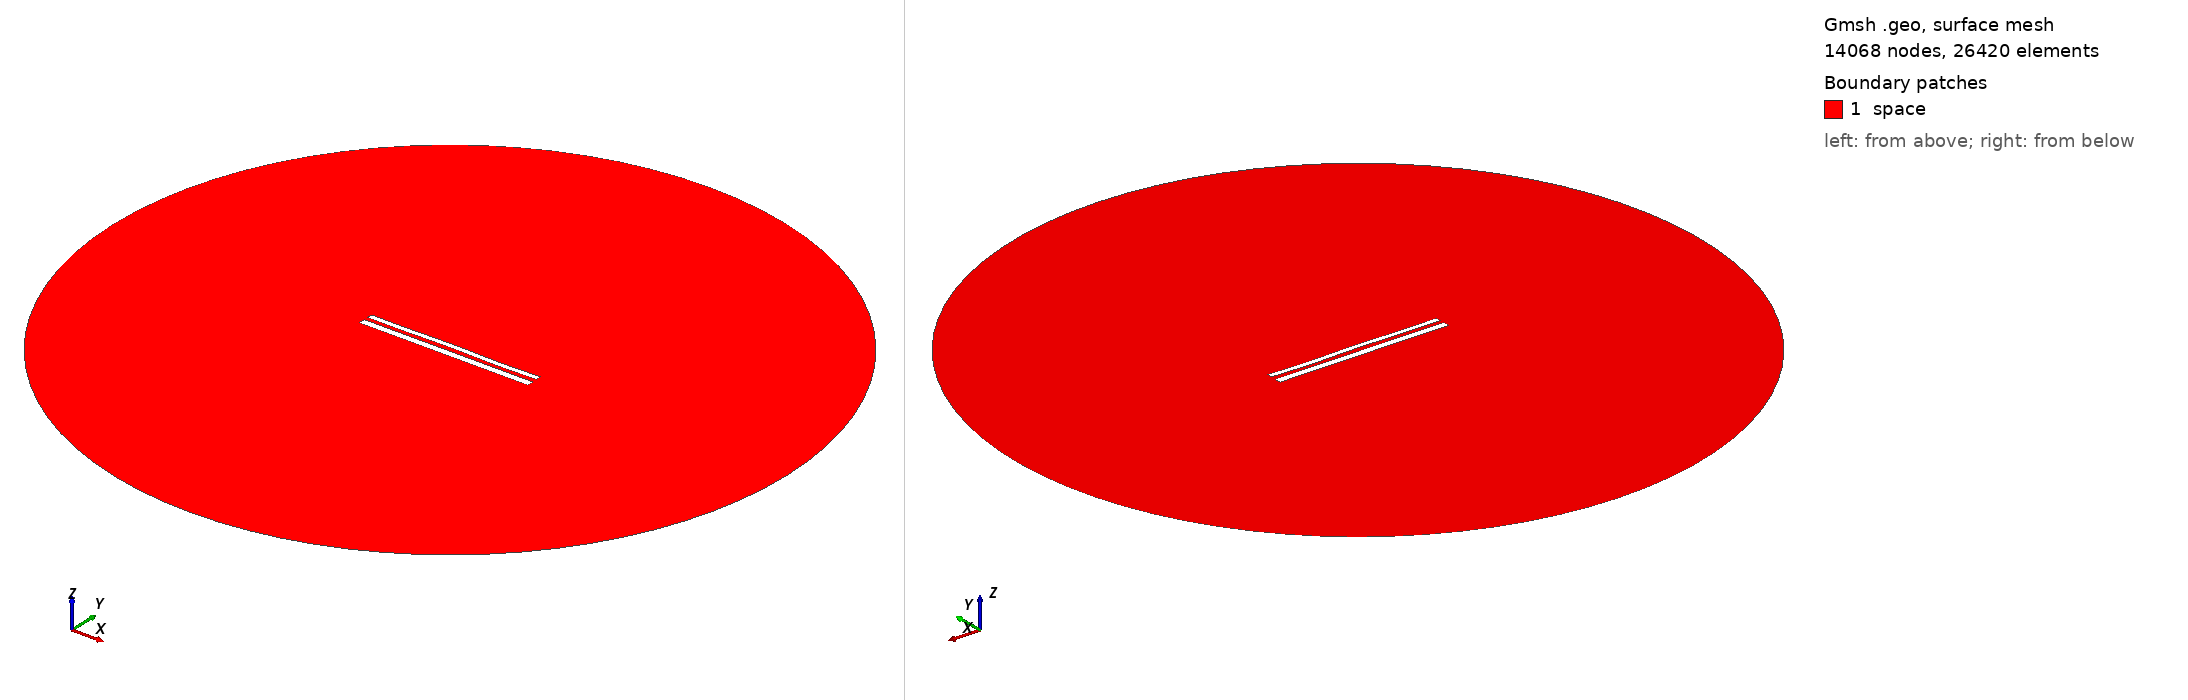

Gmsh geometry script, surface-meshed: 14068 nodes, 26420 surface elements. Boundary patches (legend numbers): 1 space. Left view from above one corner, right view from below the opposite corner. Legend entries are the model's physical surfaces. The drawing asked Gmsh for element sizes between 1% and 20% of the model's largest extent; the script's own settings can give other sizes.

=== 11716.geo (drawn) ===
//---------------------------------------
// Geometry kernel
//---------------------------------------

SetFactory("OpenCASCADE");



//---------------------------------------
// Parameters of the geometry
//---------------------------------------

// Overetch of the upper plate
overetch = 0.375;

// Distance between the plates
distance = 2.25;

// Discretization over the x axis (for the deformation)
nx = 50; 

// Length of the plate
L = 100 - overetch; 

// Number of modes
n = 4; 

// 1st mode coefficient
coeff(1) = 0.07499999999999998;
beta(1) = 0.596864 * 3.1415926535 / L;

// 2nd mode coefficient
coeff(2) = 0.07499999999999998;
beta(2) = 1.49418 * 3.1415926535 / L;

// 3rd mode coefficient
coeff(3) = 0.07499999999999998;
beta(3) = 2.50025 * 3.1415926535 / L;

// 4th mode coefficient
coeff(4) = -0.15;
beta(4) = 3.49999 * 3.1415926535 / L;



//---------------------------------------
// Upper plate (deformed rectangle)
//---------------------------------------

// Coordiantes of the upper plate
xmin = -50;
xmax = 50 - overetch;

// Height of the upper plate
yheight = 4 - 2 * overetch;

// Indexes of the points
UpperID[] = {};
LowerID[] = {};
LeftID[] = {};
RightID[] = {};

// Point index
p = 1;

// Horizontal edges
For i In {1:nx}
    x = xmin + (i-1)*(xmax - xmin)/(nx-1);

    y_bottom = distance / 2 + overetch;
    For j In {1:n}
        C = (Cosh(beta(j)*L) + Cos(beta(j)*L)) / (Sinh(beta(j)*L) + Sin(beta(j)*L));
        y_bottom  = y_bottom + coeff(j) * (Cosh(beta(j)*(x+50)) - Cos(beta(j)*(x+50)) - C * (Sinh(beta(j)*(x+50)) - Sin(beta(j)*(x+50))));
    EndFor

    y_top = y_bottom + yheight;

    Point(p) = {x, y_top, 0, 1.0};
    UpperID[i] = p;
    p = p + 1;

    Point(p) = {x, y_bottom, 0, 1.0};
    LowerID[i] = p;
    p = p + 1;
EndFor

// Create point lists
UpperPts[] = {}; LowerPts[] = {};
For i In {1:nx}
  UpperPts[] += {UpperID[i]};
  LowerPts[] += {LowerID[i]};
EndFor

// Build splines
Spline(1) = {UpperPts[]};
Spline(2) = {LowerPts[]};
Line(3) = {LowerPts[nx-1], UpperPts[nx-1]};
Line(4) = {LowerPts[0], UpperPts[0]};

// Build the plane surface
Curve Loop(1) = {2, 3, -1, -4};
Plane Surface(1) = {1};



//---------------------------------------
// Lower plate (rectangle)
//---------------------------------------

// Vertices
Point(1001) = {-50, -1, 0, 1.0};
Point(1002) = { 50, -1, 0, 1.0};
Point(1003) = { 50,  -5, 0, 1.0};
Point(1004) = {-50,  -5, 0, 1.0};

// Edges
Line(5) = {1001, 1002};
Line(6) = {1002, 1003};
Line(7) = {1003, 1004};
Line(8) = {1004, 1001};

// Plane surface
Line Loop(2) = {5, 6, 7, 8};
Plane Surface(2) = {2}; 



//---------------------------------------
// Outer (fictious) boundary
//---------------------------------------

// Points
Point(1005) = {0, 0, 0};       // Center
Point(1006) = {200, 0, 0};     // Start point
Point(1007) = {0, 200, 0};     // 90 degrees
Point(1008) = {-200, 0, 0};    // 180 degrees
Point(1009) = {0, -200, 0};    // 270 degrees

// Circle arcs (each needs start, center, end)
Circle(9) = {1006, 1005, 1007};
Circle(10) = {1007, 1005, 1008};
Circle(11) = {1008, 1005, 1009};
Circle(12) = {1009, 1005, 1006};

// Plane surface for the entire domain
Curve Loop(3) = {9, 10, 11, 12};
Surface(3) = {3};

// Subtract the plates from the whole domain to obtain the actual domain where we want to solve the equations
BooleanDifference{ Surface{3}; Delete; }{ Surface{1}; Surface{2}; Delete; }




//---------------------------------------
// Transfinite Lines/Curves
//---------------------------------------

// Set the number of points on the boundaries
r = 7;

// Plates
Transfinite Curve {1, 2} = 50*r Using Progression 1;
Transfinite Curve {3, 4} = 2*r Using Progression 1;
Transfinite Line {5, 7} = 50*r Using Progression 1;
Transfinite Line {6, 8} = 2*r Using Progression 1;

// Outer boundary
Transfinite Line {9, 10, 11, 12} = 20 Using Progression 1;



//---------------------------------------
// Physical groups
//---------------------------------------                

// Physical curves (boundaries)
Physical Line("force_segment", 10) = {2};
Physical Line("upper_plate", 11) = {1, 3, 4};
Physical Line("lower_plate", 12) = {5, 6, 7, 8};
Physical Line("boundary", 20) = {9, 10, 11, 12};

// Physical Surfaces
Physical Surface("space", 30) = {3};



//---------------------------------------
// 6. Generate the Mesh
//---------------------------------------

// 2D mesh generation
Mesh 2;
